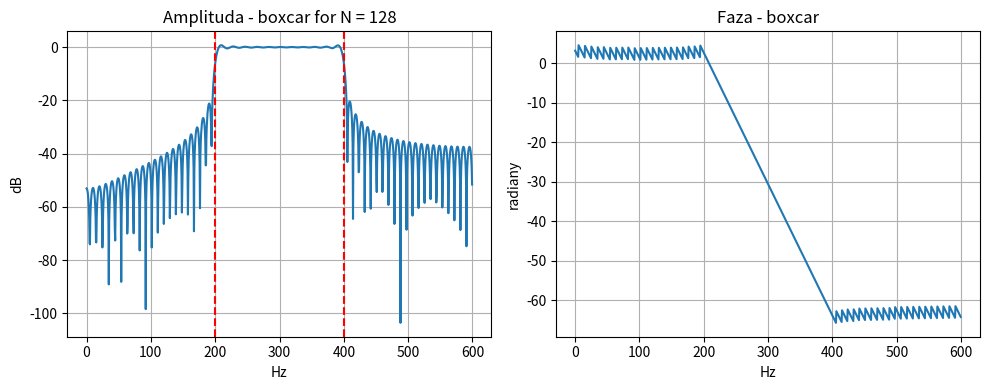
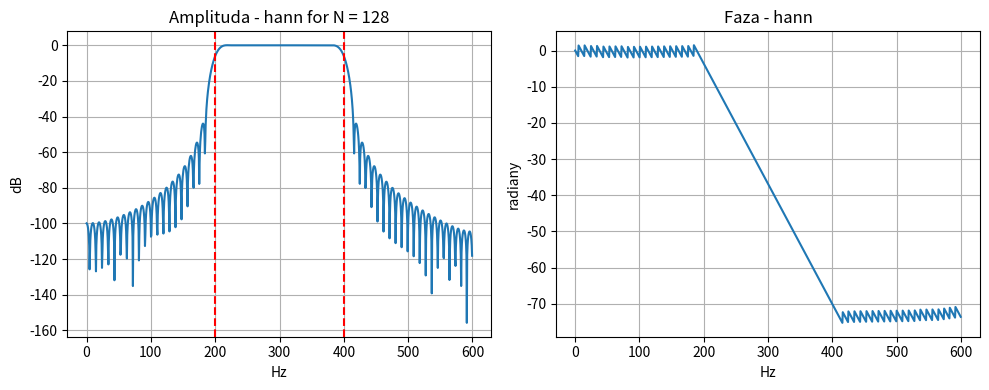
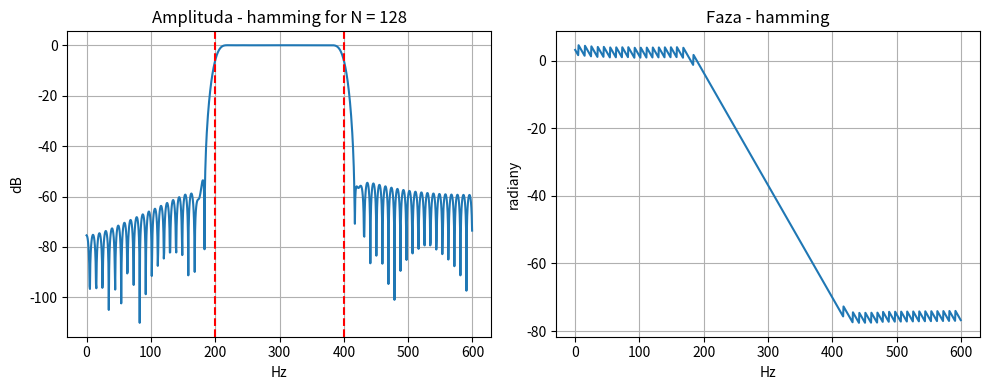
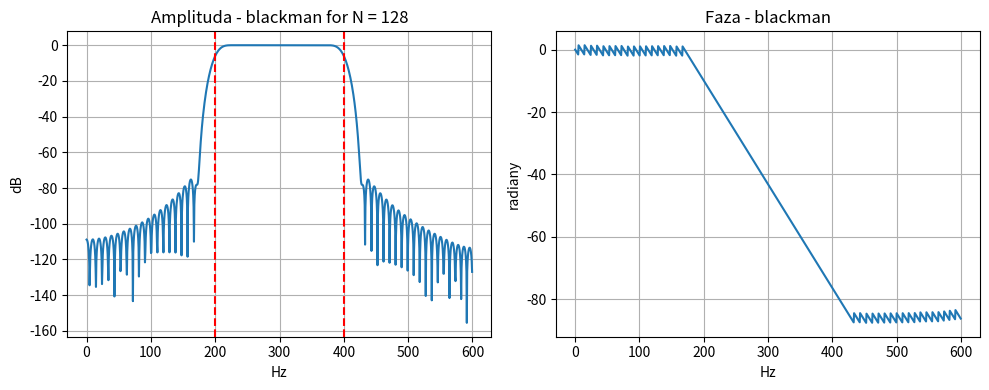
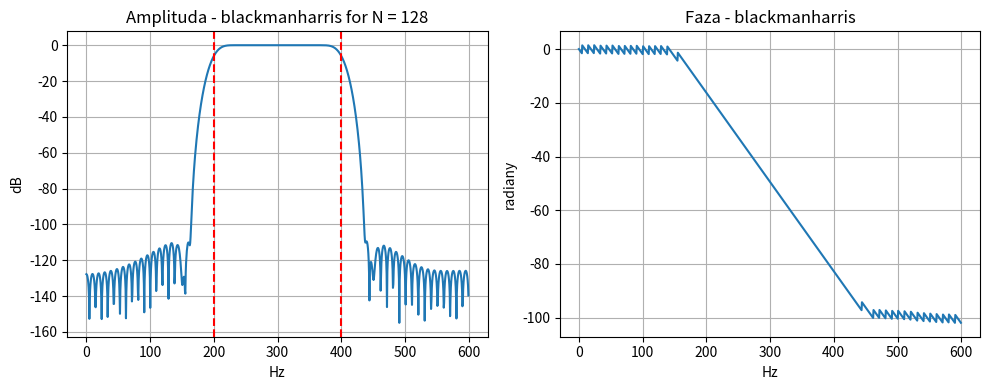
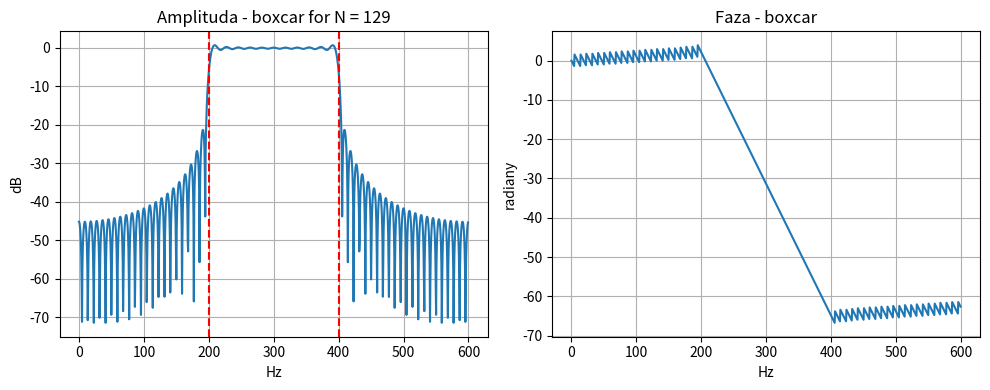
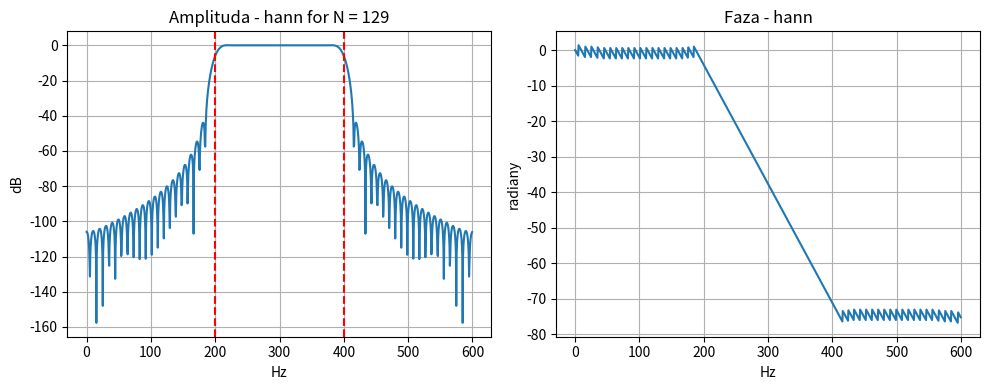
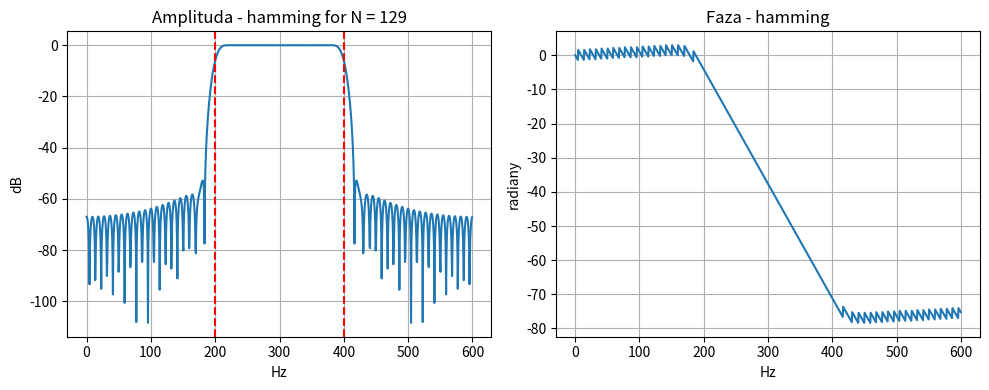
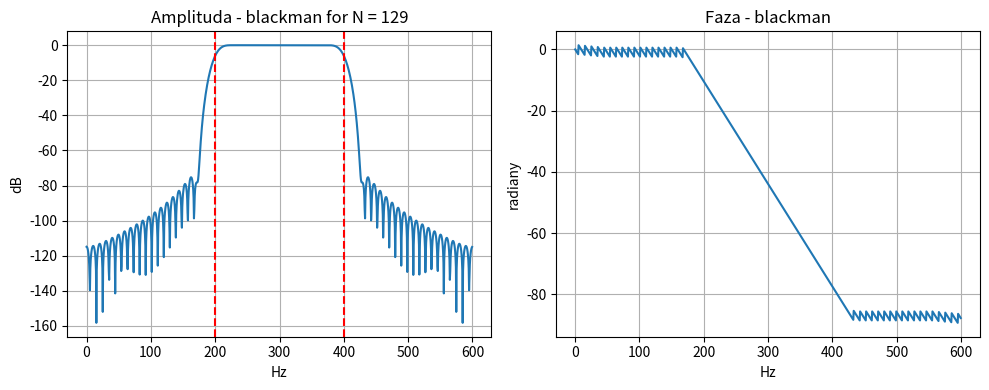
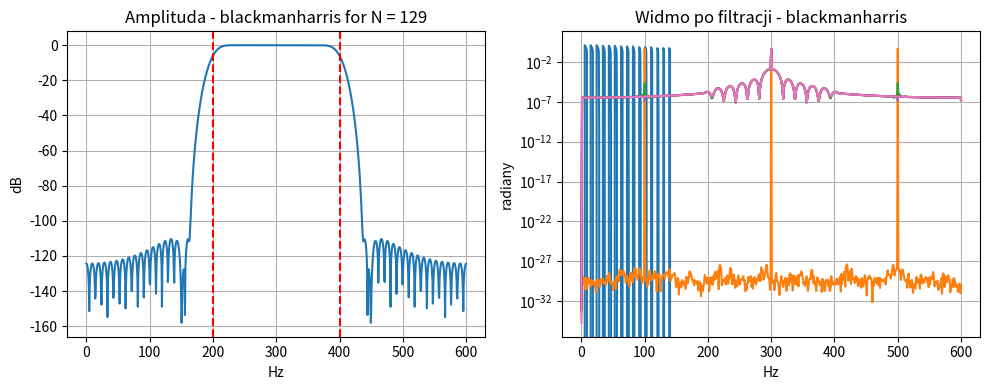

These charts were generated, in order, by the following Python code:
import numpy as np
import matplotlib.pyplot as plt
from scipy.signal import firwin, freqz, lfilter, periodogram


fs = 1200
fc = 300
df = 200
f1, f2 = fc - df/2, fc + df/2
N_values = [128,129]


windows = ['boxcar', 'hann', 'hamming', 'blackman', 'blackmanharris']


for N in N_values:
    for win in windows:
        b = firwin(N, [f1, f2], pass_zero=False, fs=fs, window=win)
        w, h = freqz(b, worN=1024, fs=fs)
        amp_db = 20 * np.log10(np.abs(h) + 1e-8)
        phase = np.unwrap(np.angle(h))

        plt.figure(figsize=(10, 4))
        plt.subplot(1, 2, 1)
        plt.plot(w, amp_db)
        plt.title(f'Amplituda - {win} for N = {N}')
        plt.grid(); plt.xlabel('Hz'); plt.ylabel('dB')
        plt.axvline(f1, color='r', linestyle='--')
        plt.axvline(f2, color='r', linestyle='--')

        plt.subplot(1, 2, 2)
        plt.plot(w, phase)
        plt.title(f'Faza - {win}')
        plt.grid(); plt.xlabel('Hz'); plt.ylabel('radiany')
        plt.tight_layout()
        plt.show()


t = np.arange(0, 1, 1/fs)
x = np.sin(2*np.pi*100*t) + np.sin(2*np.pi*300*t) + np.sin(2*np.pi*500*t)


f, Pxx = periodogram(x, fs)
plt.semilogy(f, Pxx)
plt.title("Widmo sygnału przed filtracją")
plt.grid(); plt.xlabel("Hz")
plt.tight_layout(); plt.show()


for win in windows:
    b = firwin(129, [f1, f2], pass_zero=False, fs=fs, window=win)
    y = lfilter(b, 1.0, x)
    f, Pyy = periodogram(y, fs)

    plt.semilogy(f, Pyy)
    plt.title(f"Widmo po filtracji - {win}")
    plt.grid(); plt.xlabel("Hz")
    plt.tight_layout(); plt.show()
